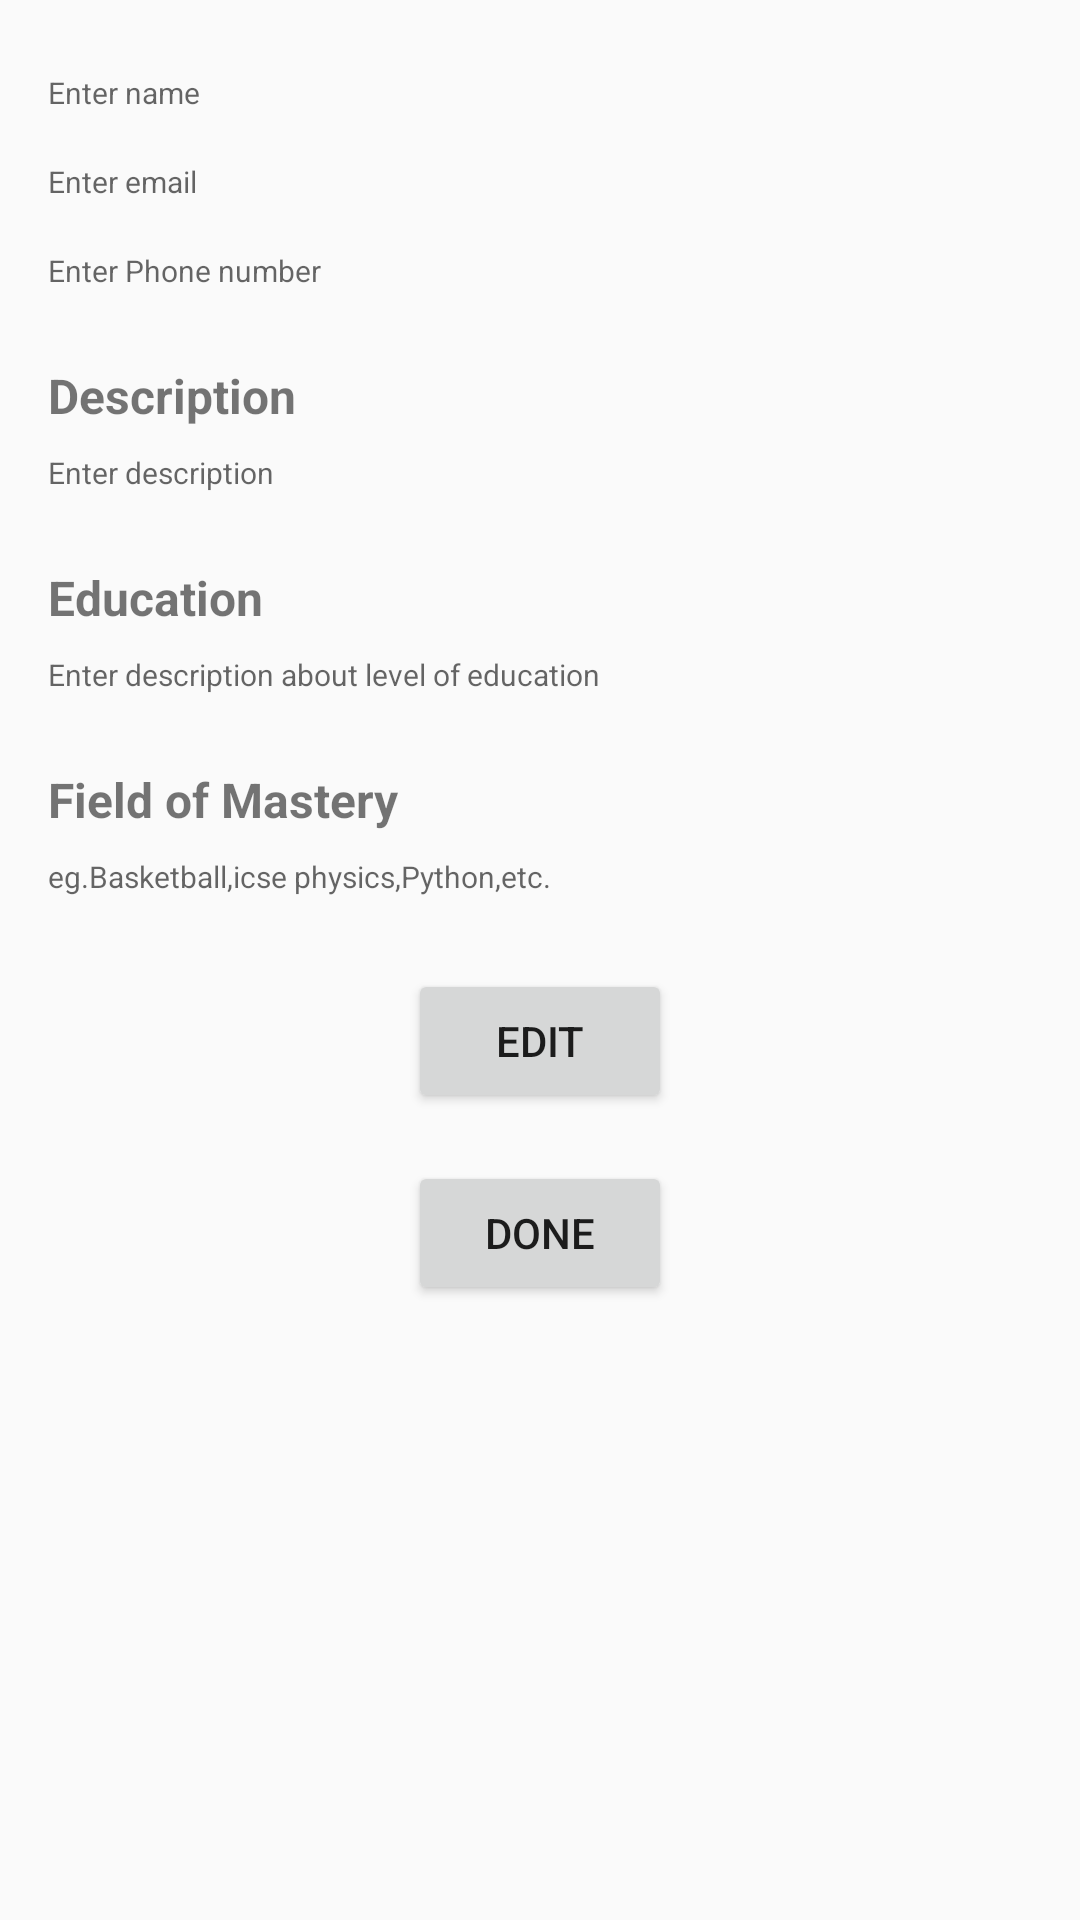

Here is an Android app screen rendered from its layout file. Give the layout XML and the strings, colors and styles it references.
<!-- AndroidManifest.xml: application theme Theme.AppCompat.Light.NoActionBar -->
<!-- res/layout/fragment_blank.xml -->
<ScrollView xmlns:android="http://schemas.android.com/apk/res/android"
    android:layout_width="match_parent"
    android:layout_height="match_parent">

    <RelativeLayout
        android:layout_width="match_parent"
        android:layout_height="wrap_content"
        android:padding="16dp">

        
        <LinearLayout
            android:id="@+id/editTextContainer"
            android:layout_width="match_parent"
            android:layout_height="wrap_content"
            android:orientation="vertical">

            
            <EditText
                android:id="@+id/editText1"
                android:layout_width="match_parent"
                android:layout_height="wrap_content"
                android:layout_marginTop="8dp"
                android:layout_marginBottom="8dp"
                android:background="@null"
                android:hint="Enter name"
                android:textSize="10sp" />

            
            <EditText
                android:id="@+id/editText2"
                android:layout_width="match_parent"
                android:layout_height="wrap_content"
                android:layout_marginTop="8dp"
                android:layout_marginBottom="8dp"
                android:background="@null"
                android:hint="Enter email"
                android:textSize="10sp" />

            
            <EditText
                android:id="@+id/editText3"
                android:layout_width="match_parent"
                android:layout_height="wrap_content"
                android:layout_marginTop="8dp"
                android:layout_marginBottom="8dp"
                android:background="@null"
                android:hint="Enter Phone number"
                android:textSize="10sp" />
        </LinearLayout>

        
        <LinearLayout
            android:id="@+id/editTextContainer2"
            android:layout_width="match_parent"
            android:layout_height="wrap_content"
            android:layout_below="@id/editTextContainer"
            android:layout_marginTop="16dp"
            android:orientation="vertical">

            
            <TextView
                android:layout_width="match_parent"
                android:layout_height="wrap_content"
                android:text="Description"
                android:textSize="16sp"
                android:textStyle="bold" />

            
            <EditText
                android:id="@+id/editText4"
                android:layout_width="match_parent"
                android:layout_height="wrap_content"
                android:layout_marginTop="8dp"
                android:layout_marginBottom="8dp"
                android:background="@null"
                android:hint="Enter description"
                android:textSize="10sp" />
        </LinearLayout>
        <LinearLayout
            android:id="@+id/editTextContainer3"
            android:layout_width="match_parent"
            android:layout_height="wrap_content"
            android:layout_below="@id/editTextContainer2"
            android:layout_marginTop="16dp"
            android:orientation="vertical">

            
            <TextView
                android:layout_width="match_parent"
                android:layout_height="wrap_content"
                android:text="Education"
                android:textSize="16sp"
                android:textStyle="bold" />

            
            <EditText
                android:id="@+id/editText5"
                android:layout_width="match_parent"
                android:layout_height="wrap_content"
                android:layout_marginTop="8dp"
                android:layout_marginBottom="8dp"
                android:background="@null"
                android:hint="Enter description about level of education"
                android:textSize="10sp" />

        </LinearLayout>

        <LinearLayout
            android:id="@+id/editTextContainer4"
            android:layout_width="match_parent"
            android:layout_height="wrap_content"
            android:layout_below="@id/editTextContainer3"
            android:layout_marginTop="16dp"
            android:orientation="vertical">

            
            <TextView
                android:layout_width="match_parent"
                android:layout_height="wrap_content"
                android:text="Field of Mastery"
                android:textSize="16sp"
                android:textStyle="bold" />

            
            <EditText
                android:id="@+id/editText6"
                android:layout_width="match_parent"
                android:layout_height="wrap_content"
                android:layout_marginTop="8dp"
                android:layout_marginBottom="8dp"
                android:background="@null"
                android:hint="eg.Basketball,icse physics,Python,etc."
                android:textSize="10sp" />

        </LinearLayout>
        
        <Button
            android:id="@+id/enableInputButton"
            android:layout_width="wrap_content"
            android:layout_height="wrap_content"
            android:text="Edit"
            android:layout_below="@id/editTextContainer4"
            android:layout_centerHorizontal="true"
            android:layout_marginTop="16dp" />

        
        <Button
            android:id="@+id/donebutton"
            android:layout_width="wrap_content"
            android:layout_height="wrap_content"
            android:text="Done"
            android:layout_below="@id/enableInputButton"
            android:layout_centerHorizontal="true"
            android:layout_marginTop="16dp" />
    </RelativeLayout>
</ScrollView>
<!-- resources referenced by this layout -->
<resources>

</resources>
